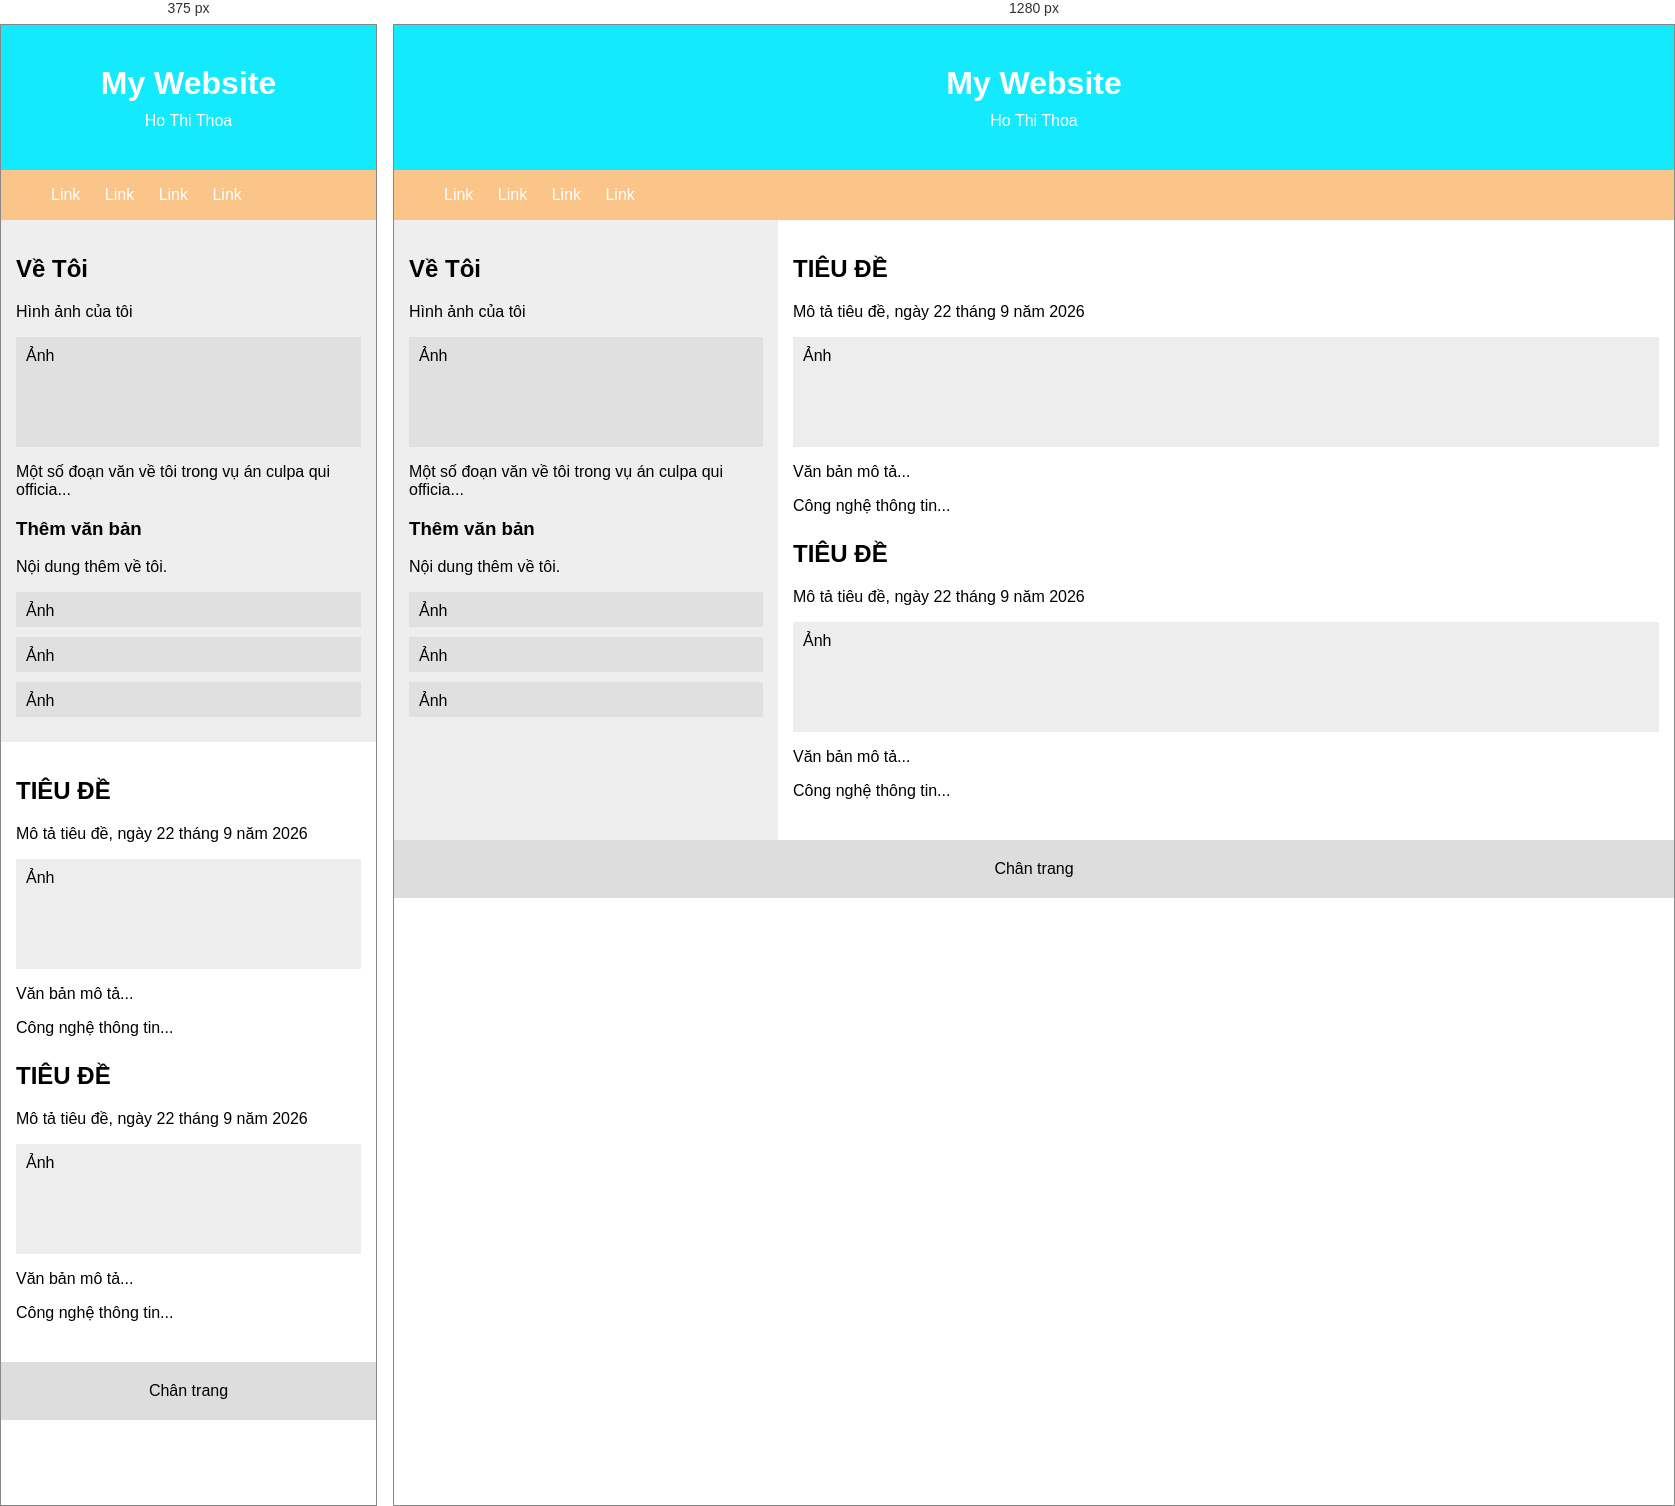
Rendered at 375 px and 1280 px, left to right.

<!-- file: flexbox.html -->
<!DOCTYPE html>
<html lang="en">
<head>
    <meta charset="UTF-8">
    <meta name="viewport" content="width=device-width, initial-scale=1.0">
    <title>Document</title>
    <link rel="stylesheet" href="flexbox.css">
</head>
<body>
    <header>
        <h1>My Website</h1>
        <p>Ho Thi Thoa</p>
    </header>
    <nav>
        <ul>
            <a href="#">Link</a></li>
            <a href="#">Link</a></li>
            <a href="#">Link</a></li>
            <a href="#">Link</a></li>
        </ul>
    </nav>
    <div class="main">
        <aside>

            <h2>Về Tôi</h2>

            <p>Hình ảnh của tôi</p>

            <div class="image">
                Ảnh
            </div>

            <p>
                Một số đoạn văn về tôi trong vụ án culpa qui officia...
            </p>

            <h3>Thêm văn bản</h3>

            <p>Nội dung thêm về tôi.</p>

            <div class="image-small">Ảnh</div>
            <div class="image-small">Ảnh</div>
            <div class="image-small">Ảnh</div>

        </aside>
        <main>

            <section>
                <h2>TIÊU ĐỀ</h2>

                <p>Mô tả tiêu đề, ngày 22 tháng 9 năm 2026</p>

                <div class="image-large">
                    Ảnh
                </div>

                <p>Văn bản mô tả...</p>

                <p>
                    Công nghệ thông tin...
                </p>
            </section>


            <section>
                <h2>TIÊU ĐỀ</h2>

                <p>Mô tả tiêu đề, ngày 22 tháng 9 năm 2026</p>

                <div class="image-large">
                    Ảnh
                </div>

                <p>Văn bản mô tả...</p>

                <p>
                    Công nghệ thông tin...
                </p>
            </section>
        </main>
    </div>
    <footer>
        Chân trang
    </footer>

</body>

/* @media block from flexbox.css */
@media screen and (max-width: 700px) {

    .main {
        flex-direction: column;
    }

    aside,
    main {
        width: 100%;
    }

    nav {
        flex-direction: column;
    }
}